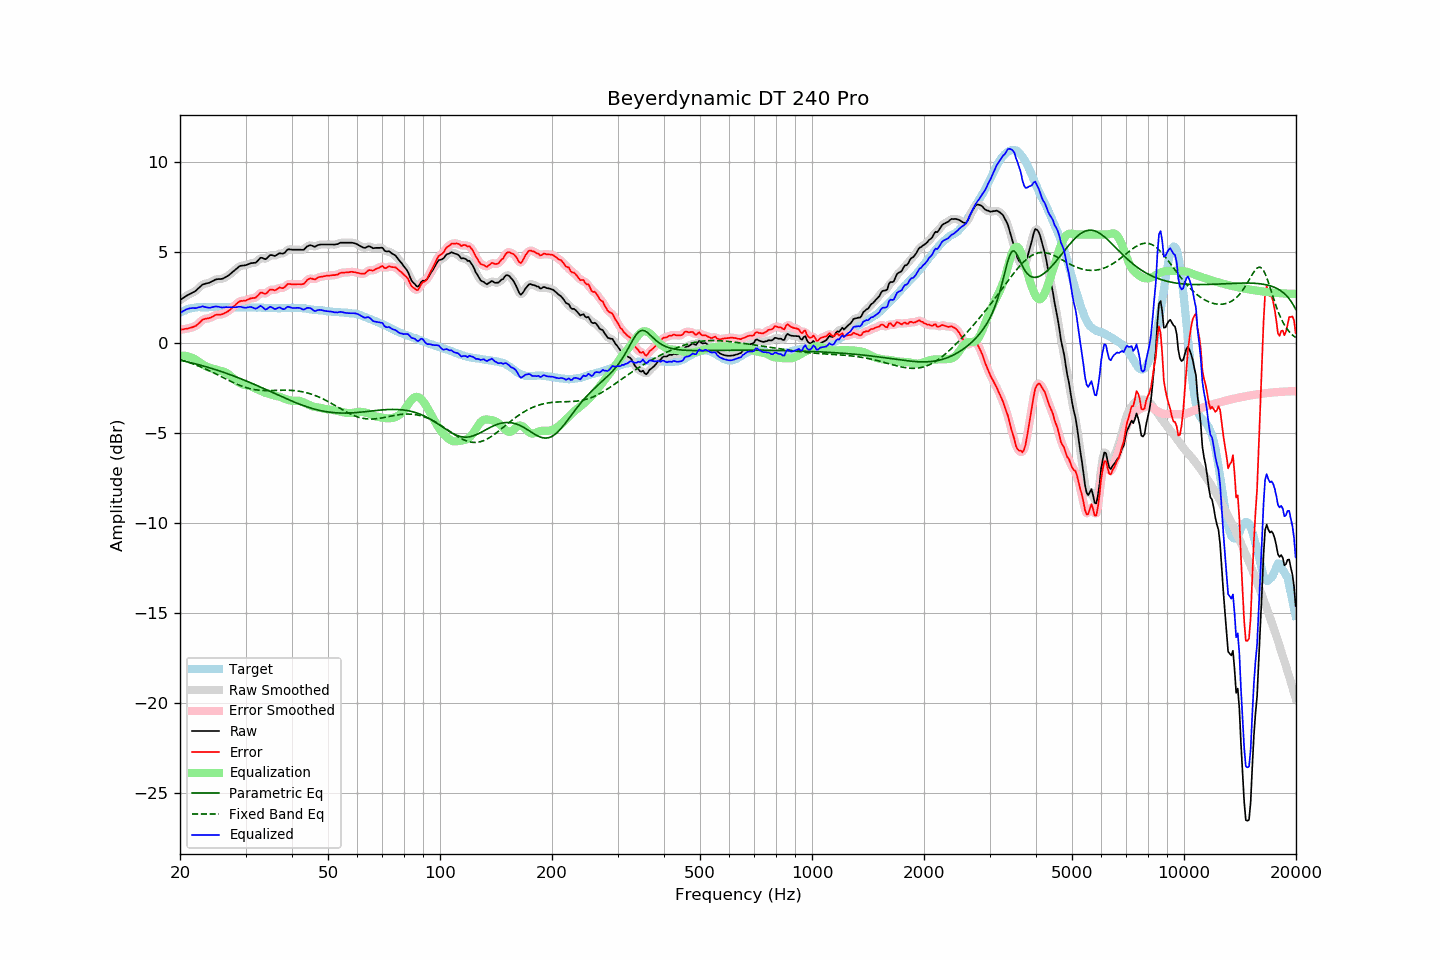

Data behind this chart, as committed beside it:
frequency, raw, error, smoothed, error_smoothed, equalization, parametric_eq, fixed_band_eq, equalized_raw, equalized_smoothed, target
20.00, 2.35, 0.71, 2.35, 0.71, -0.73, -0.98, -0.95, 1.62, 1.62, 1.64
20.20, 2.41, 0.72, 2.41, 0.72, -0.73, -1.00, -0.97, 1.69, 1.69, 1.69
20.40, 2.47, 0.73, 2.48, 0.73, -0.73, -1.02, -1.00, 1.75, 1.75, 1.74
20.61, 2.53, 0.76, 2.53, 0.75, -0.73, -1.04, -1.03, 1.80, 1.80, 1.77
20.81, 2.59, 0.77, 2.59, 0.77, -0.75, -1.06, -1.06, 1.85, 1.84, 1.82
21.02, 2.64, 0.78, 2.64, 0.79, -0.77, -1.08, -1.09, 1.87, 1.87, 1.86
21.23, 2.69, 0.81, 2.69, 0.81, -0.80, -1.10, -1.12, 1.90, 1.90, 1.88
21.44, 2.73, 0.83, 2.73, 0.83, -0.83, -1.12, -1.15, 1.90, 1.91, 1.90
21.66, 2.78, 0.86, 2.78, 0.86, -0.87, -1.15, -1.18, 1.92, 1.91, 1.92
21.87, 2.82, 0.89, 2.83, 0.89, -0.91, -1.17, -1.22, 1.91, 1.91, 1.93
22.09, 2.88, 0.93, 2.89, 0.94, -0.97, -1.19, -1.25, 1.91, 1.92, 1.95
22.31, 2.97, 1.01, 2.97, 1.01, -1.03, -1.22, -1.29, 1.94, 1.93, 1.96
22.54, 3.05, 1.09, 3.06, 1.09, -1.09, -1.24, -1.32, 1.96, 1.96, 1.96
22.76, 3.13, 1.17, 3.14, 1.18, -1.15, -1.26, -1.36, 1.98, 1.98, 1.96
22.99, 3.22, 1.27, 3.20, 1.25, -1.21, -1.29, -1.40, 2.01, 1.99, 1.95
23.22, 3.24, 1.29, 3.25, 1.30, -1.26, -1.31, -1.44, 1.98, 1.99, 1.95
23.45, 3.27, 1.32, 3.27, 1.32, -1.31, -1.34, -1.47, 1.96, 1.97, 1.95
23.69, 3.29, 1.33, 3.29, 1.33, -1.35, -1.37, -1.52, 1.94, 1.94, 1.96
23.92, 3.31, 1.35, 3.32, 1.36, -1.39, -1.39, -1.56, 1.93, 1.93, 1.96
24.16, 3.35, 1.38, 3.35, 1.39, -1.41, -1.42, -1.60, 1.94, 1.94, 1.97
24.40, 3.40, 1.43, 3.40, 1.43, -1.44, -1.45, -1.64, 1.96, 1.96, 1.98
24.65, 3.44, 1.47, 3.45, 1.48, -1.46, -1.47, -1.68, 1.98, 1.98, 1.97
24.89, 3.49, 1.53, 3.49, 1.52, -1.49, -1.50, -1.73, 2.01, 2.00, 1.97
25.14, 3.51, 1.55, 3.51, 1.54, -1.51, -1.53, -1.77, 2.00, 2.00, 1.97
25.39, 3.52, 1.55, 3.52, 1.55, -1.54, -1.56, -1.82, 1.99, 1.98, 1.98
25.65, 3.52, 1.55, 3.52, 1.55, -1.56, -1.59, -1.86, 1.96, 1.96, 1.98
25.91, 3.53, 1.57, 3.54, 1.57, -1.59, -1.62, -1.91, 1.95, 1.95, 1.97
26.16, 3.56, 1.60, 3.57, 1.60, -1.62, -1.65, -1.95, 1.95, 1.95, 1.96
26.43, 3.61, 1.65, 3.61, 1.64, -1.65, -1.68, -2.00, 1.96, 1.96, 1.96
26.69, 3.66, 1.70, 3.66, 1.69, -1.70, -1.71, -2.04, 1.97, 1.96, 1.96
26.96, 3.71, 1.74, 3.72, 1.75, -1.75, -1.75, -2.09, 1.96, 1.96, 1.97
27.23, 3.78, 1.81, 3.78, 1.81, -1.82, -1.78, -2.13, 1.96, 1.96, 1.97
27.50, 3.86, 1.89, 3.86, 1.89, -1.90, -1.81, -2.17, 1.96, 1.96, 1.97
27.77, 3.93, 1.97, 3.93, 1.97, -1.98, -1.84, -2.22, 1.96, 1.95, 1.96
28.05, 4.00, 2.04, 4.01, 2.05, -2.05, -1.88, -2.26, 1.95, 1.95, 1.96
28.33, 4.08, 2.13, 4.09, 2.13, -2.12, -1.91, -2.30, 1.96, 1.96, 1.95
28.62, 4.16, 2.21, 4.16, 2.21, -2.18, -1.95, -2.33, 1.98, 1.98, 1.95
28.90, 4.23, 2.28, 4.22, 2.27, -2.24, -1.98, -2.37, 2.00, 1.99, 1.96
29.19, 4.26, 2.32, 4.26, 2.31, -2.28, -2.02, -2.41, 1.98, 1.98, 1.95
29.48, 4.27, 2.31, 4.28, 2.32, -2.32, -2.05, -2.44, 1.95, 1.96, 1.97
29.78, 4.28, 2.33, 4.28, 2.33, -2.35, -2.09, -2.47, 1.94, 1.94, 1.95
30.08, 4.29, 2.33, 4.30, 2.34, -2.37, -2.13, -2.50, 1.93, 1.94, 1.96
30.38, 4.33, 2.38, 4.33, 2.38, -2.38, -2.16, -2.52, 1.95, 1.95, 1.95
30.68, 4.36, 2.41, 4.36, 2.41, -2.40, -2.20, -2.55, 1.97, 1.97, 1.95
30.99, 4.40, 2.45, 4.39, 2.45, -2.42, -2.24, -2.57, 1.98, 1.97, 1.95
31.30, 4.41, 2.46, 4.41, 2.46, -2.46, -2.28, -2.59, 1.95, 1.94, 1.95
31.61, 4.42, 2.47, 4.42, 2.47, -2.51, -2.31, -2.61, 1.91, 1.91, 1.95
31.93, 4.43, 2.49, 4.45, 2.51, -2.55, -2.35, -2.62, 1.88, 1.90, 1.95
32.24, 4.50, 2.57, 4.52, 2.58, -2.59, -2.39, -2.63, 1.91, 1.93, 1.94
32.57, 4.60, 2.66, 4.60, 2.66, -2.63, -2.43, -2.64, 1.97, 1.98, 1.94
32.89, 4.70, 2.76, 4.67, 2.73, -2.67, -2.47, -2.65, 2.04, 2.01, 1.94
33.22, 4.70, 2.77, 4.69, 2.75, -2.71, -2.51, -2.66, 1.99, 1.98, 1.93
33.55, 4.66, 2.73, 4.67, 2.74, -2.75, -2.55, -2.66, 1.91, 1.91, 1.93
33.89, 4.62, 2.71, 4.65, 2.73, -2.79, -2.59, -2.67, 1.83, 1.86, 1.92
34.23, 4.67, 2.75, 4.69, 2.77, -2.82, -2.63, -2.67, 1.85, 1.87, 1.93
34.57, 4.76, 2.85, 4.76, 2.84, -2.84, -2.67, -2.67, 1.92, 1.92, 1.91
34.92, 4.85, 2.94, 4.82, 2.91, -2.86, -2.71, -2.67, 1.99, 1.96, 1.91
35.27, 4.85, 2.94, 4.84, 2.94, -2.89, -2.75, -2.66, 1.96, 1.95, 1.91
35.62, 4.83, 2.92, 4.84, 2.93, -2.92, -2.79, -2.66, 1.91, 1.91, 1.91
35.97, 4.80, 2.90, 4.83, 2.92, -2.95, -2.83, -2.66, 1.86, 1.88, 1.91
... 635 more rows
